Run: headless pygame with SDL's dummy video driver; simulated clock (each Clock.tick advances the game by its frame time, no real sleeping); random seed 0; keys injected as events and as key.get_pressed() state; no mouse input.
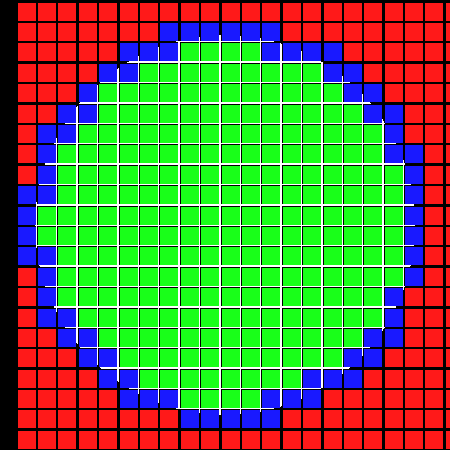
Frame 1 of 4 · flips 1–60 · no input
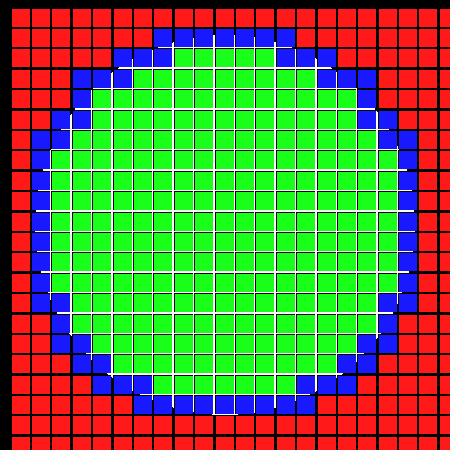
Frame 2 of 4 · flips 61–180 · tapped SPACE, RETURN · held RIGHT (→), D
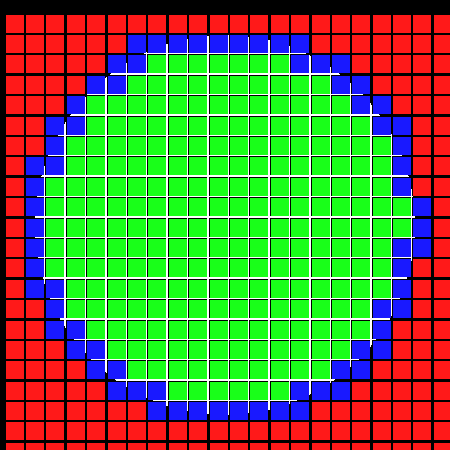
Frame 3 of 4 · flips 181–300 · held DOWN (↓), S
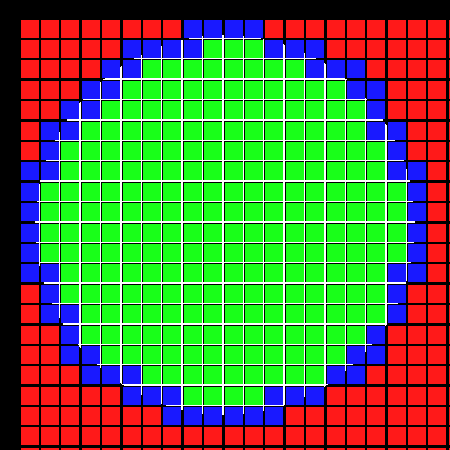
Frame 4 of 4 · flips 301–420 · held LEFT (←), A, UP (↑), W

The pygame program that drew these frames:

# Optimize the number of square dies that can be fit on a circular wafer
# By Sevan Brodjian || ICORLAB @ UIUC - Dr. Can Bayram || March 10, 2021

# import necessary libraries
import math

# Import and initialize the pygame library
import pygame
pygame.init()

# Define constants for use in this program
pixelValInmm = 0.1
Screen_Width = 450
Screen_Height = 450
Hiter = 0
Witer = 0
Center = [Screen_Width / 2, Screen_Height / 2]
Radius = 190
s = 20
spacing = 0.4
maxCount = 0
calculating = True
bestW = 0
bestH = 0

# Set up the drawing window
screen = pygame.display.set_mode([Screen_Width, Screen_Height])
pygame.display.set_caption("ICORLAB Dies-on-Wafer Calculator")

# Calculate the distance between two points


def dist(loc1, loc2=[Screen_Width / 2, Screen_Height / 2]):
    return math.sqrt((loc1[0] - loc2[0]) * (loc1[0] - loc2[0]) + (loc1[1] - loc2[1]) * (loc1[1] - loc2[1]))


# Run until the user asks to quit
running = True
while running:

    # Did the user click the window close button?
    for event in pygame.event.get():
        if event.type == pygame.QUIT:
            running = False

    # Set the background to white
    screen.fill([0, 0, 0])

    # Draw a solid blue circle in the center
    pygame.draw.circle(screen, [255, 255, 255], Center, Radius)

    count = 0
    partial = 0
    i = 0
    j = 0
    while(i < Screen_Width - s):
        j = 0
        while(j < Screen_Height - s):
            surf = pygame.Surface([s - 2, s - 2])
            loc = [i + Hiter, j + Witer]
            MAX = max(dist(loc), dist([loc[0] + s, loc[1]]), dist([loc[0], loc[1] + s]), dist([loc[0] + s, loc[1] + s]))
            MIN = min(dist(loc), dist([loc[0] + s, loc[1]]), dist([loc[0], loc[1] + s]), dist([loc[0] + s, loc[1] + s]))
            if(MAX < Radius):
                surf.fill([25, 255, 25])
                count += 1
            elif(MIN < Radius):
                surf.fill([25, 25, 255])
                partial += 1
            else:
                surf.fill([255, 25, 25])
            surf2 = pygame.Surface([s - 1, s - 1])
            surf2.fill([0, 0, 0])
            screen.blit(surf2, loc)
            screen.blit(surf, [loc[0] + 1, loc[1] + 1])
            if(count > maxCount):
                maxCount = count
                bestH = Hiter
                bestW = Witer
            j += s + spacing
        i += s + spacing

    if(calculating):
        Hiter += 1
        if(Hiter >= s + spacing):
            Hiter = 0
            Witer += 1
        if(Witer >= s + spacing):
            print(maxCount)
            Hiter = bestH
            Witer = bestW
            calculating = False

    # Update the display
    if(calculating):
        pygame.display.flip()
# Done! Time to quit.
pygame.quit()
